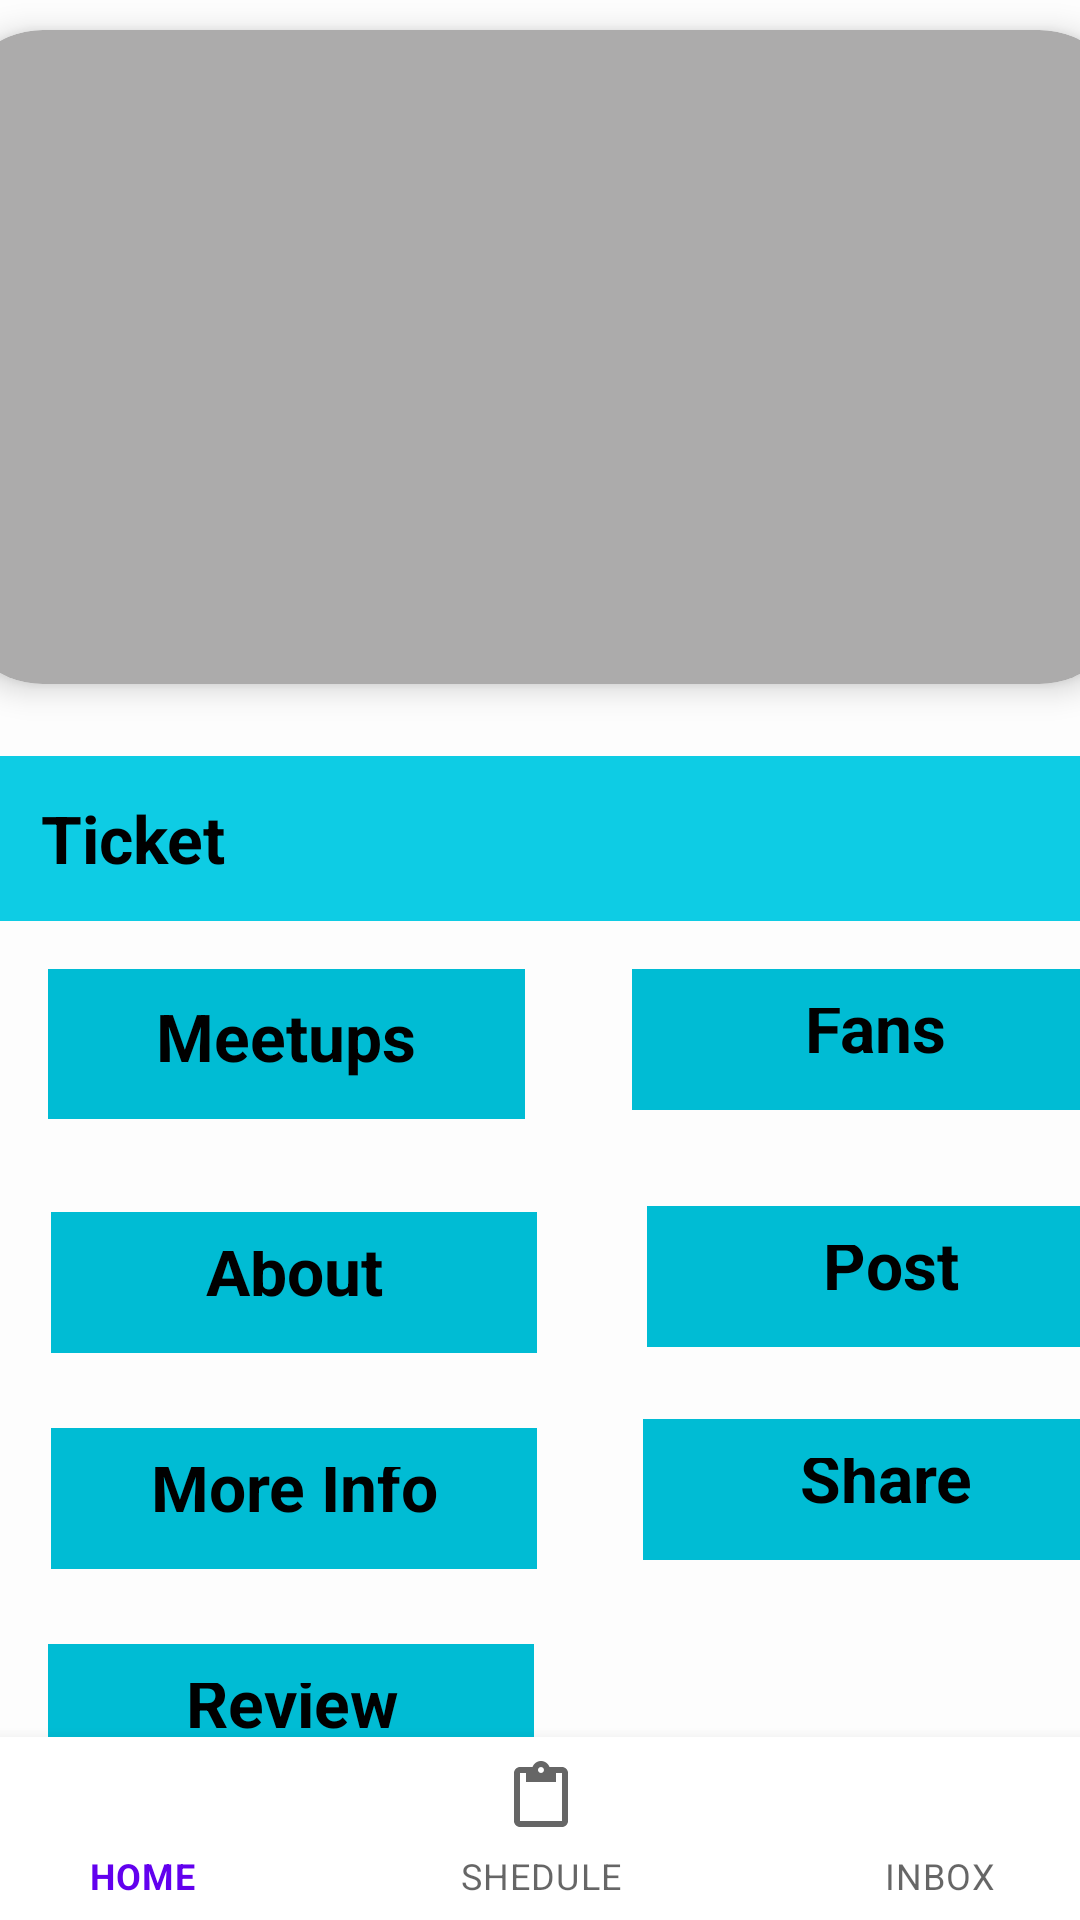

Layout XML and referenced resources for this Android screen:
<!-- AndroidManifest.xml: application theme Theme.Coveapp -->
<!-- res/layout/eventdetails.xml -->
<?xml version="1.0" encoding="utf-8"?>
<androidx.constraintlayout.widget.ConstraintLayout xmlns:android="http://schemas.android.com/apk/res/android"
    xmlns:app="http://schemas.android.com/apk/res-auto"
    xmlns:tools="http://schemas.android.com/tools"
    android:id="@+id/linearLayout"
    android:layout_width="match_parent"
    android:layout_height="match_parent"
    android:background="#FDFDFD">

    <androidx.cardview.widget.CardView
        android:id="@+id/cardView2"
        android:layout_width="392dp"
        android:layout_height="218dp"
        android:layout_marginStart="16dp"
        android:layout_marginTop="10dp"
        android:layout_marginEnd="16dp"
        app:cardBackgroundColor="#ACABAB"
        app:cardCornerRadius="30dp"
        app:cardElevation="6dp"
        app:layout_constraintEnd_toEndOf="parent"
        app:layout_constraintStart_toStartOf="parent"
        app:layout_constraintTop_toTopOf="parent" />

    <EditText
        android:id="@+id/editTextTextPersonName2"
        style="@style/Widget.Material3.TextInputEditText.OutlinedBox.Dense"
        android:layout_width="159dp"
        android:layout_height="50dp"
        android:layout_marginStart="16dp"
        android:layout_marginTop="16dp"
        android:background="#00BCD4"
        android:ems="10"
        android:inputType="textPersonName"
        android:text="Meetups"
        android:textAlignment="center"
        android:textAppearance="@style/TextAppearance.AppCompat.Large"
        android:textStyle="bold"
        app:layout_constraintStart_toStartOf="parent"
        app:layout_constraintTop_toBottomOf="@+id/editTicket" />

    <EditText
        android:id="@+id/editfun"
        style="@style/Widget.Material3.TextInputEditText.OutlinedBox.Dense"
        android:layout_width="162dp"
        android:layout_height="47dp"
        android:layout_marginStart="41dp"
        android:layout_marginTop="16dp"
        android:background="#00BCD4"
        android:ems="10"
        android:inputType="textPersonName"
        android:text="Fans"
        android:textAlignment="center"
        android:textAppearance="@style/TextAppearance.AppCompat.Large"
        android:textStyle="bold"
        app:layout_constraintEnd_toEndOf="parent"
        app:layout_constraintHorizontal_bias="0.303"
        app:layout_constraintStart_toEndOf="@+id/editTextTextPersonName2"
        app:layout_constraintTop_toBottomOf="@+id/editTicket"
        tools:ignore="TouchTargetSizeCheck,TouchTargetSizeCheck" />

    <EditText
        android:id="@+id/editAbout"
        style="@style/Widget.Material3.TextInputEditText.OutlinedBox.Dense"
        android:layout_width="162dp"
        android:layout_height="47dp"
        android:layout_marginStart="17dp"
        android:layout_marginTop="31dp"
        android:background="#00BCD4"
        android:ems="10"
        android:inputType="textPersonName"
        android:text="About"
        android:textAlignment="center"
        android:textAppearance="@style/TextAppearance.AppCompat.Large"
        android:textStyle="bold"
        app:layout_constraintStart_toStartOf="parent"
        app:layout_constraintTop_toBottomOf="@+id/editTextTextPersonName2"
        tools:ignore="TouchTargetSizeCheck,TouchTargetSizeCheck" />

    <EditText
        android:id="@+id/editText"
        style="@style/Widget.Material3.TextInputEditText.OutlinedBox.Dense"
        android:layout_width="162dp"
        android:layout_height="47dp"
        android:layout_marginStart="41dp"
        android:layout_marginTop="32dp"
        android:background="#00BCD4"
        android:ems="10"
        android:inputType="textPersonName"
        android:text="Post"
        android:textAlignment="center"
        android:textAppearance="@style/TextAppearance.AppCompat.Large"
        android:textStyle="bold"
        app:layout_constraintEnd_toEndOf="parent"
        app:layout_constraintHorizontal_bias="0.206"
        app:layout_constraintStart_toEndOf="@+id/editAbout"
        app:layout_constraintTop_toBottomOf="@+id/editfun"
        tools:ignore="TouchTargetSizeCheck" />

    <EditText
        android:id="@+id/editText2"
        style="@style/Widget.Material3.TextInputEditText.OutlinedBox.Dense"
        android:layout_width="162dp"
        android:layout_height="47dp"
        android:layout_marginStart="17dp"
        android:layout_marginTop="25dp"
        android:background="#00BCD4"
        android:ems="10"
        android:inputType="textPersonName"
        android:text="More Info"
        android:textAlignment="center"
        android:textAppearance="@style/TextAppearance.AppCompat.Large"
        android:textStyle="bold"
        app:layout_constraintStart_toStartOf="parent"
        app:layout_constraintTop_toBottomOf="@+id/editAbout"
        tools:ignore="TouchTargetSizeCheck" />

    <EditText
        style="@style/Widget.Material3.TextInputEditText.OutlinedBox.Dense"
        android:layout_width="162dp"
        android:layout_height="47dp"
        android:layout_marginStart="40dp"
        android:layout_marginTop="24dp"
        android:background="#00BCD4"
        android:ems="10"
        android:inputType="textPersonName"
        android:text="Share"
        android:textAlignment="center"
        android:textAppearance="@style/TextAppearance.AppCompat.Large"
        android:textStyle="bold"
        app:layout_constraintEnd_toEndOf="parent"
        app:layout_constraintHorizontal_bias="0.233"
        app:layout_constraintStart_toEndOf="@+id/editText2"
        app:layout_constraintTop_toBottomOf="@+id/editText"
        tools:ignore="TouchTargetSizeCheck" />

    <EditText
        style="@style/Widget.Material3.TextInputEditText.OutlinedBox.Dense"
        android:layout_width="162dp"
        android:layout_height="47dp"
        android:layout_marginStart="16dp"
        android:layout_marginTop="25dp"
        android:background="#00BCD4"
        android:ems="10"
        android:inputType="textPersonName"
        android:text="Review"
        android:textAlignment="center"
        android:textAppearance="@style/TextAppearance.AppCompat.Large"
        android:textStyle="bold"
        app:layout_constraintStart_toStartOf="parent"
        app:layout_constraintTop_toBottomOf="@+id/editText2"
        tools:ignore="TouchTargetSizeCheck" />

    <EditText
        android:id="@+id/editTicket"
        style="@style/Widget.Material3.TextInputEditText.OutlinedBox.Dense"
        android:layout_width="366dp"
        android:layout_height="55dp"
        android:layout_marginTop="24dp"
        android:background="#0ECCE4"
        android:ems="10"
        android:inputType="textPersonName"
        android:text="Ticket"
        android:textAppearance="@style/TextAppearance.AppCompat.Large"
        android:textStyle="bold"
        app:layout_constraintEnd_toEndOf="parent"
        app:layout_constraintHorizontal_bias="0.488"
        app:layout_constraintStart_toStartOf="parent"
        app:layout_constraintTop_toBottomOf="@+id/cardView2" />

    <com.google.android.material.bottomnavigation.BottomNavigationView
        android:layout_width="399dp"
        android:layout_height="61dp"
        android:layout_marginStart="8dp"
        android:layout_marginEnd="8dp"
        app:layout_constraintBottom_toBottomOf="parent"
        app:layout_constraintEnd_toEndOf="parent"
        app:layout_constraintStart_toStartOf="parent"
        app:menu="@menu/nav_menu1" />



</androidx.constraintlayout.widget.ConstraintLayout>
<!-- resources referenced by this layout -->
<resources>
  <style name="Theme.Coveapp" parent="Theme.MaterialComponents.DayNight.NoActionBar">
          
          <item name="colorPrimary">@color/purple_500</item>
          <item name="colorPrimaryVariant">@color/purple_700</item>
          <item name="colorOnPrimary">@color/white</item>
          
          <item name="colorSecondary">@color/teal_200</item>
          <item name="colorSecondaryVariant">@color/teal_700</item>
          <item name="colorOnSecondary">@color/black</item>
          
          <item name="android:statusBarColor" tools:targetApi="l">?attr/colorPrimaryVariant</item>
          
      </style>
  <color name="purple_500">#FF6200EE</color>
  <color name="purple_700">#FF3700B3</color>
  <color name="white">#FFFFFFFF</color>
  <color name="teal_200">#FF03DAC5</color>
  <color name="teal_700">#FF018786</color>
  <color name="black">#FF000000</color>
</resources>
